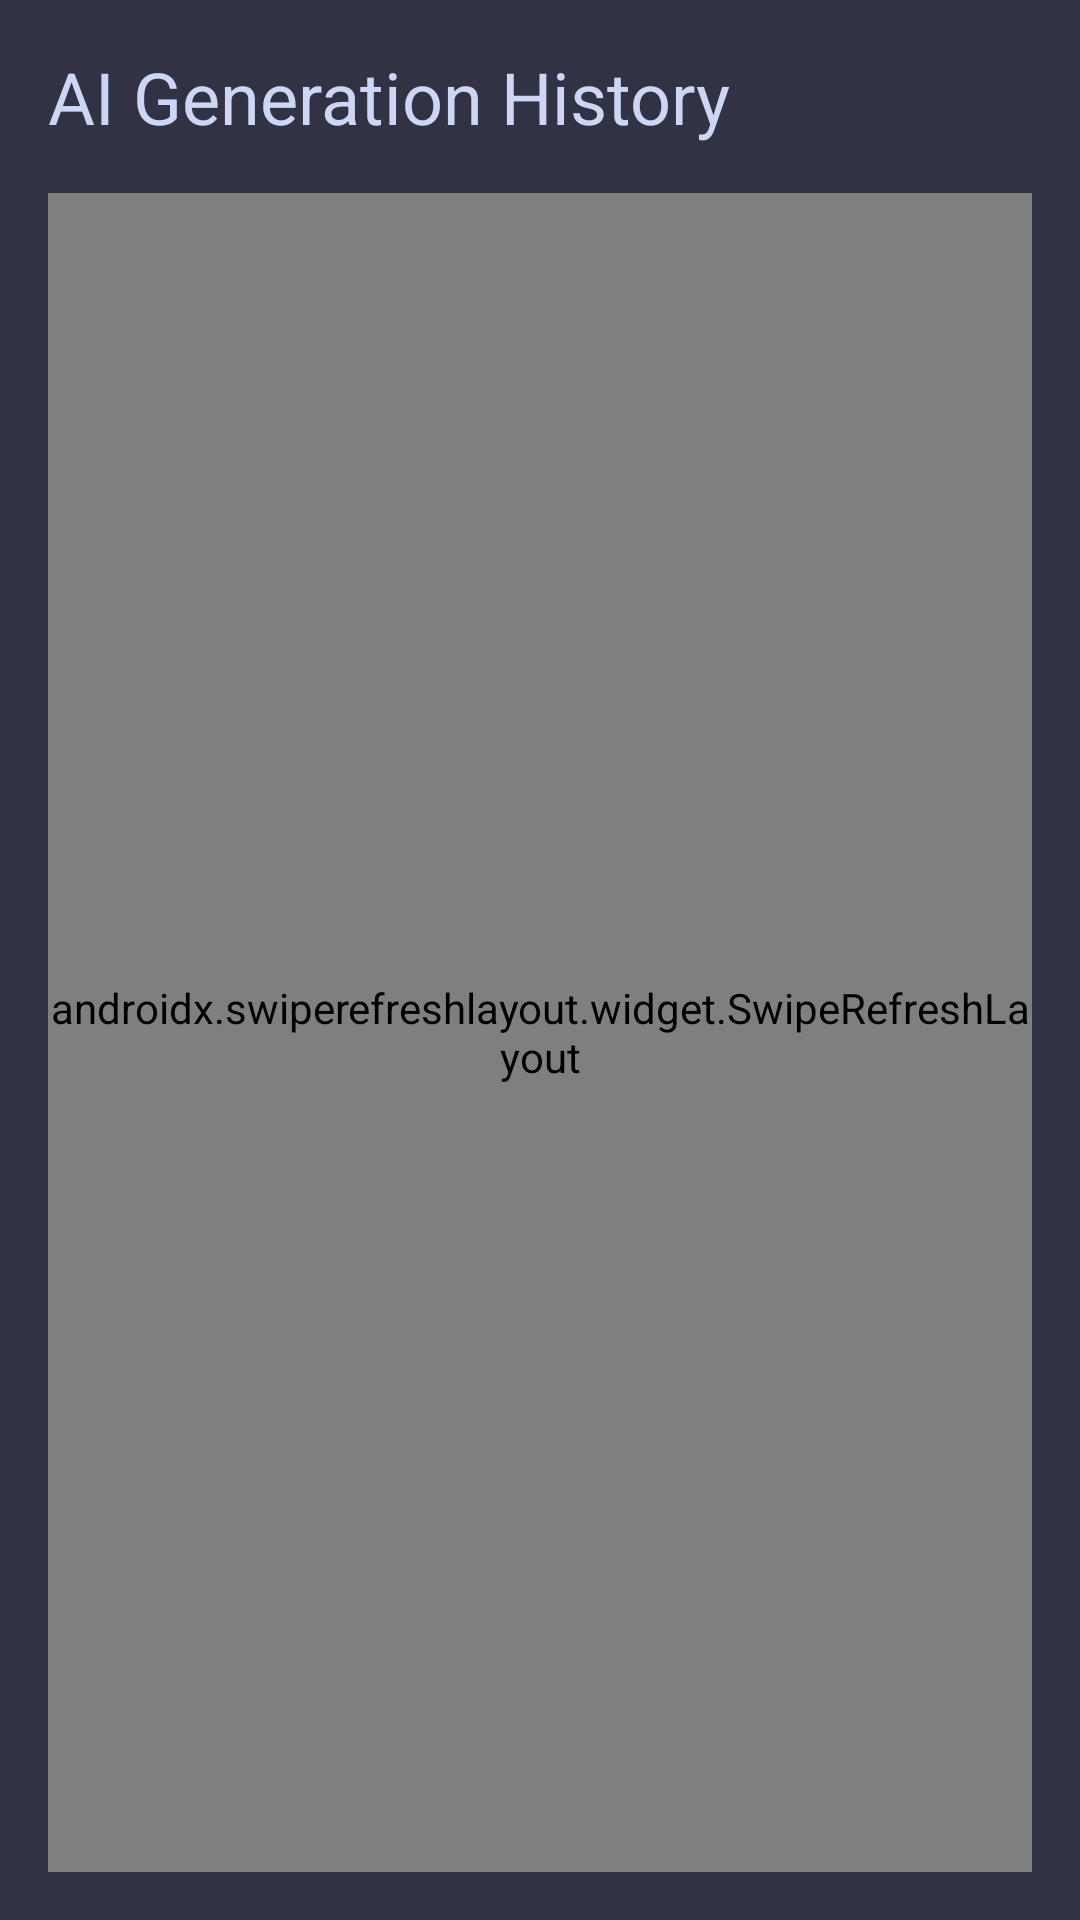

Write the Android layout XML for this screen, with the resource values it uses.
<!-- AndroidManifest.xml: application theme Theme.AutoPhone -->
<!-- res/layout/fragment_generation_history.xml -->
<?xml version="1.0" encoding="utf-8"?>
<LinearLayout xmlns:android="http://schemas.android.com/apk/res/android"
    xmlns:app="http://schemas.android.com/apk/res-auto"
    xmlns:tools="http://schemas.android.com/tools"
    android:layout_width="match_parent"
    android:layout_height="match_parent"
    android:orientation="vertical"
    android:background="?attr/colorSurface"
    android:padding="@dimen/spacing_md">

    <TextView
        android:layout_width="match_parent"
        android:layout_height="wrap_content"
        android:text="AI Generation History"
        android:textAppearance="@style/TextAppearance.Material3.HeadlineSmall"
        android:textColor="?attr/colorOnSurface"
        android:layout_marginBottom="@dimen/spacing_md"
        android:drawablePadding="@dimen/spacing_sm" />

    <androidx.swiperefreshlayout.widget.SwipeRefreshLayout
        android:id="@+id/swipeRefresh"
        android:layout_width="match_parent"
        android:layout_height="match_parent">

        <androidx.recyclerview.widget.RecyclerView
            android:id="@+id/historyRecyclerView"
            android:layout_width="match_parent"
            android:layout_height="match_parent"
            android:clipToPadding="false"
            android:paddingBottom="@dimen/spacing_lg"
            android:layoutAnimation="@anim/layout_staggered_bottom"
            tools:listitem="@layout/item_generation_history" />

    </androidx.swiperefreshlayout.widget.SwipeRefreshLayout>

</LinearLayout>
<!-- res/layout/item_generation_history.xml (included above) -->
<?xml version="1.0" encoding="utf-8"?>
<com.google.android.material.card.MaterialCardView xmlns:android="http://schemas.android.com/apk/res/android"
    xmlns:app="http://schemas.android.com/apk/res-auto"
    xmlns:tools="http://schemas.android.com/tools"
    android:layout_width="match_parent"
    android:layout_height="wrap_content"
    android:layout_marginBottom="@dimen/spacing_md"
    android:clickable="true"
    android:foreground="?attr/selectableItemBackground"
    android:focusable="true"
    app:cardBackgroundColor="?attr/colorSurface"
    app:cardCornerRadius="@dimen/radius_lg"
    app:cardElevation="@dimen/elevation_sm"
    app:strokeColor="?attr/colorOutline"
    app:strokeWidth="0dp">

    <LinearLayout
        android:layout_width="match_parent"
        android:layout_height="wrap_content"
        android:orientation="vertical"
        android:padding="@dimen/spacing_lg">

        
        <LinearLayout
            android:layout_width="match_parent"
            android:layout_height="wrap_content"
            android:orientation="horizontal"
            android:layout_marginBottom="@dimen/spacing_md">

            <TextView
                android:id="@+id/userCommand"
                android:layout_width="0dp"
                android:layout_height="wrap_content"
                android:layout_weight="1"
                android:textAppearance="@style/TextAppearance.Material3.TitleMedium"
                android:textColor="?attr/colorOnSurface"
                tools:text="Open YouTube and search for AI tutorials" />

        </LinearLayout>

        
        <TextView
            android:id="@+id/generatedCode"
            android:layout_width="match_parent"
            android:layout_height="wrap_content"
            android:fontFamily="monospace"
            android:textAppearance="@style/TextAppearance.Material3.BodySmall"
            android:textColor="@color/flamingo"
            android:background="?attr/colorSurfaceVariant"
            android:padding="@dimen/spacing_sm"
            android:layout_marginBottom="@dimen/spacing_md"
            android:maxLines="4"
            android:ellipsize="end"
            android:lineSpacingMultiplier="1.3"
            tools:text="const result = await ai.run('open youtube', {search: 'AI tutorials'});" />

        
        <TextView
            android:id="@+id/timestamp"
            android:layout_width="match_parent"
            android:layout_height="wrap_content"
            android:textAppearance="@style/TextAppearance.Material3.LabelSmall"
            android:textColor="?attr/colorOnSurfaceVariant"
            android:drawablePadding="@dimen/spacing_sm"
            tools:text="Today at 12:30 PM" />

        
        <LinearLayout
            android:layout_width="match_parent"
            android:layout_height="wrap_content"
            android:orientation="horizontal"
            android:layout_marginTop="@dimen/spacing_sm">

            <com.google.android.material.button.MaterialButton
                android:id="@+id/runButton"
                style="@style/Widget.Material3.Button.OutlinedButton"
                android:layout_width="0dp"
                android:layout_height="@dimen/touch_min"
                android:layout_weight="1"
                android:layout_marginEnd="@dimen/spacing_sm"
                android:text="Run"
                app:backgroundTint="@color/green"
                android:textColor="@color/base"
                app:cornerRadius="@dimen/radius_sm" />

            <com.google.android.material.button.MaterialButton
                android:id="@+id/editButton"
                style="@style/Widget.Material3.Button.OutlinedButton"
                android:layout_width="0dp"
                android:layout_height="@dimen/touch_min"
                android:layout_weight="1"
                android:layout_marginStart="@dimen/spacing_sm"
                android:text="Edit"
                app:backgroundTint="@color/blue"
                android:textColor="@color/base"
                app:cornerRadius="@dimen/radius_sm" />

            <com.google.android.material.button.MaterialButton
                android:id="@+id/scheduleButton"
                style="@style/Widget.Material3.Button.OutlinedButton"
                android:layout_width="0dp"
                android:layout_height="@dimen/touch_min"
                android:layout_weight="1"
                android:layout_marginStart="@dimen/spacing_sm"
                android:text="Schedule"
                app:backgroundTint="@color/peach"
                android:textColor="@color/base"
                app:cornerRadius="@dimen/radius_sm" />

        </LinearLayout>

    </LinearLayout>
</com.google.android.material.card.MaterialCardView>
<!-- resources referenced by this layout -->
<resources>
  <color name="base">#1e1e2e</color>
  <color name="blue">#89b4fa</color>
  <color name="flamingo">#f2cdcd</color>
  <color name="green">#a6e3a1</color>
  <color name="peach">#fab387</color>
  <dimen name="elevation_sm">2dp</dimen>
  <dimen name="radius_lg">16dp</dimen>
  <dimen name="radius_sm">8dp</dimen>
  <dimen name="spacing_lg">24dp</dimen>
  <dimen name="spacing_md">16dp</dimen>
  <dimen name="spacing_sm">8dp</dimen>
  <dimen name="touch_min">48dp</dimen>
  <style name="Theme.AutoPhone" parent="Theme.Material3.Dark.NoActionBar">
          
          <item name="colorPrimary">@color/blue</item>
          <item name="colorOnPrimary">@color/crust</item>
          <item name="colorPrimaryContainer">@color/surface1</item>
          <item name="colorOnPrimaryContainer">@color/text</item>
          
          <item name="colorSecondary">@color/mauve</item>
          <item name="colorTertiary">@color/green</item>
          
          <item name="colorSurface">@color/surface0</item>
          <item name="colorOnSurface">@color/text</item>
          <item name="colorSurfaceVariant">@color/surface1</item>
          <item name="colorOnSurfaceVariant">@color/subtext1</item>
          <item name="colorOutline">@color/surface2</item>
          
          <item name="colorError">@color/red</item>
          <item name="colorOnError">@color/crust</item>
          
          <item name="android:colorBackground">@color/base</item>
          <item name="android:windowBackground">@color/base</item>
          
          <item name="android:statusBarColor">@color/mantle</item>
          <item name="android:navigationBarColor">@color/mantle</item>
          <item name="android:windowLightStatusBar" tools:targetApi="23">false</item>
          
          <item name="materialAlertDialogTheme">@style/AutoPhone.Dialog</item>
          <item name="bottomSheetDialogTheme">@style/AutoPhone.BottomSheet</item>
      </style>
  <color name="crust">#11111b</color>
  <color name="surface1">#45475a</color>
  <color name="text">#cdd6f4</color>
  <color name="mauve">#cba6f7</color>
  <color name="surface0">#313244</color>
  <color name="subtext1">#bac2de</color>
  <color name="surface2">#585b70</color>
  <color name="red">#f38ba8</color>
  <color name="mantle">#181825</color>
  <style name="AutoPhone.Dialog" parent="ThemeOverlay.Material3.MaterialAlertDialog">
          <item name="colorSurface">@color/surface0</item>
          <item name="colorOnSurface">@color/text</item>
          <item name="colorPrimary">@color/blue</item>
          <item name="android:windowMinWidthMajor">90%</item>
          <item name="android:windowMinWidthMinor">90%</item>
      </style>
  <style name="AutoPhone.BottomSheet" parent="ThemeOverlay.Material3.BottomSheetDialog">
          <item name="bottomSheetStyle">@style/AutoPhone.BottomSheetModal</item>
      </style>
  <style name="AutoPhone.BottomSheetModal" parent="Widget.Material3.BottomSheet.Modal">
          <item name="backgroundTint">@color/surface0</item>
      </style>
</resources>
